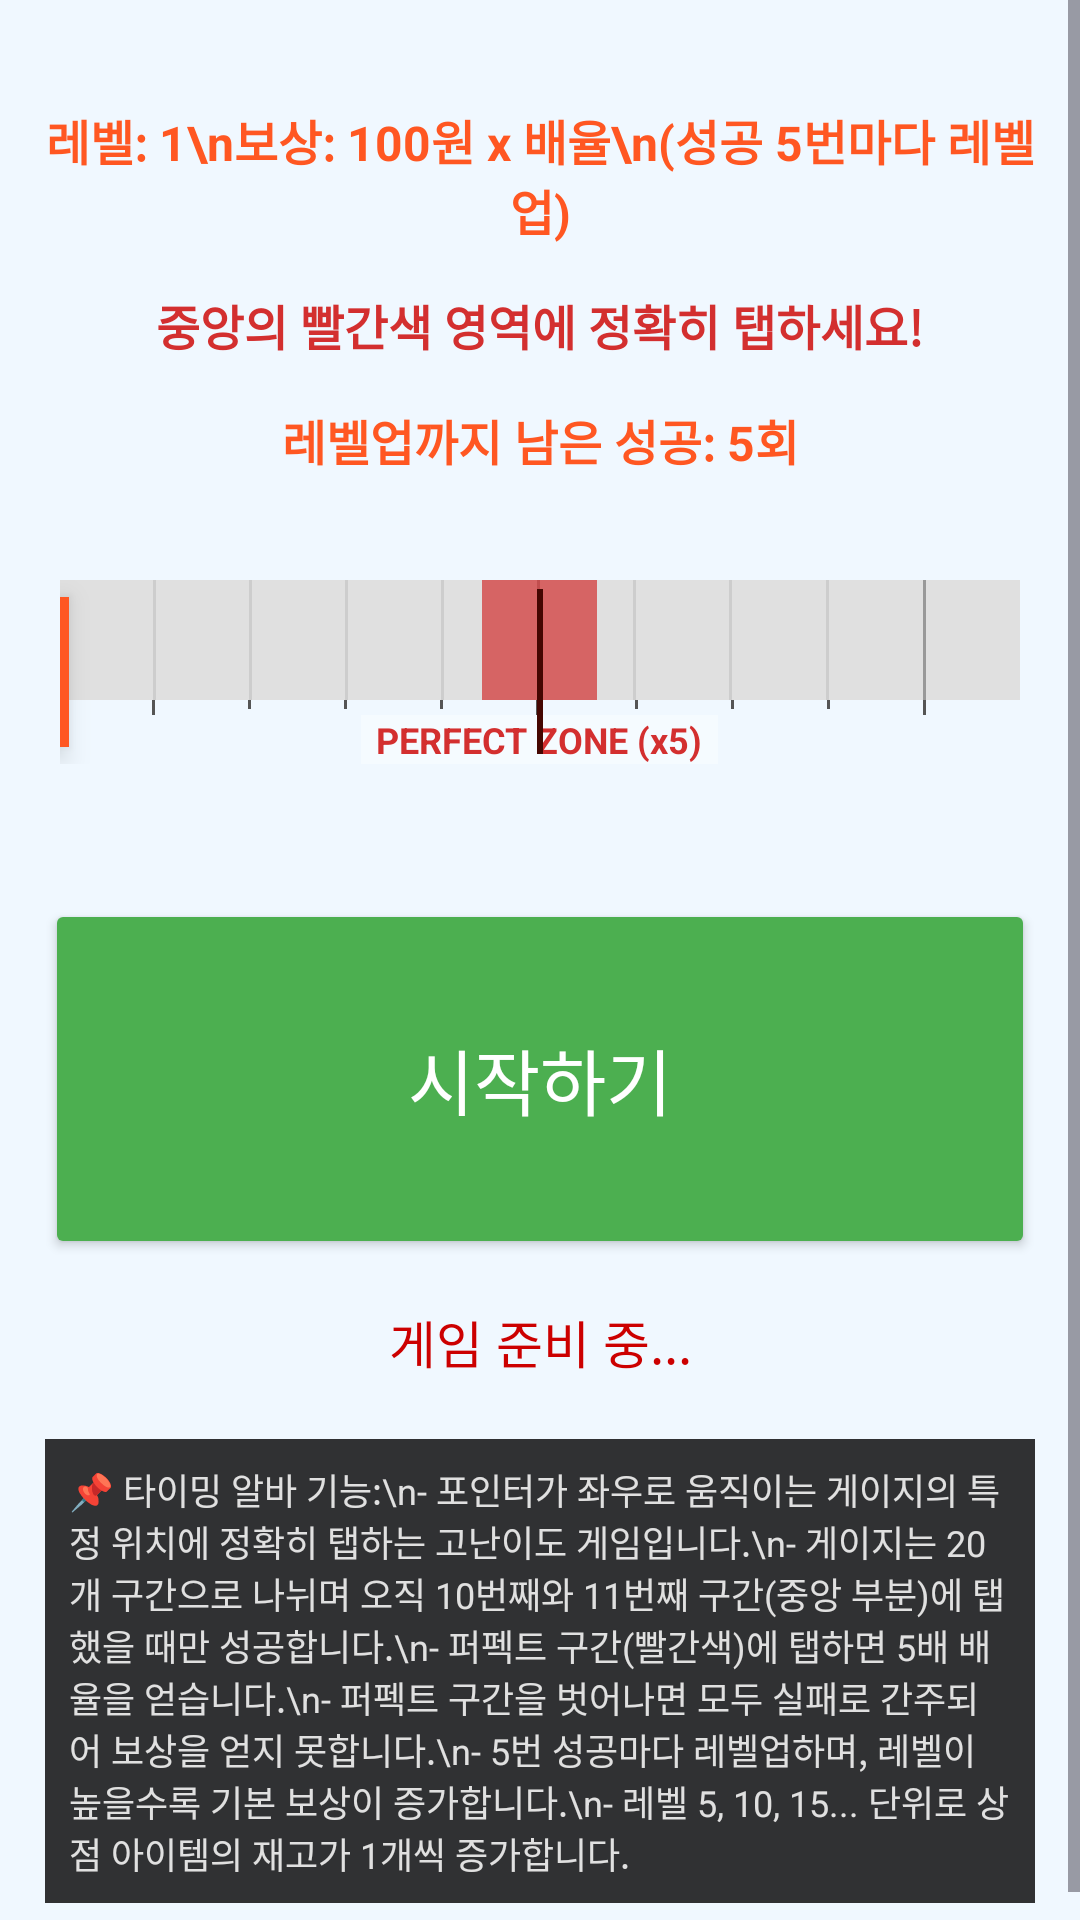

The Android layout XML behind this screen, and the referenced resources:
<!-- AndroidManifest.xml: application theme Theme.P20 -->
<!-- res/layout/fragment_timing_alba.xml -->
<?xml version="1.0" encoding="utf-8"?>
<ScrollView xmlns:android="http://schemas.android.com/apk/res/android"
    xmlns:app="http://schemas.android.com/apk/res-auto"
    android:layout_width="match_parent"
    android:layout_height="match_parent"
    android:fillViewport="true">
    
    <LinearLayout
        android:layout_width="match_parent"
        android:layout_height="wrap_content"
        android:orientation="vertical"
        android:background="#F0F8FF"
        android:padding="15dp">

        
        <TextView
            android:id="@+id/timingLevelText"
            android:layout_width="match_parent"
            android:layout_height="wrap_content"
            android:text="레벨: 1\n보상: 100원 x 배율\n(성공 5번마다 레벨업)"
            android:gravity="center"
            android:textSize="16sp"
            android:textStyle="bold"
            android:layout_marginTop="20dp"
            android:textColor="@color/alba_level" />
        
        
        <TextView
            android:id="@+id/resultText"
            android:layout_width="match_parent"
            android:layout_height="wrap_content"
            android:text="중앙의 빨간색 영역에 정확히 탭하세요!"
            android:gravity="center"
            android:textSize="16sp"
            android:textStyle="bold"
            android:layout_marginTop="15dp"
            android:layout_marginBottom="5dp"
            android:textColor="#D32F2F" />

        
        <TextView
            android:id="@+id/successCountText"
            android:layout_width="match_parent"
            android:layout_height="wrap_content"
            android:text="레벨업까지 남은 성공: 5회"
            android:gravity="center"
            android:textSize="16sp"
            android:textStyle="bold"
            android:layout_margin="10dp"
            android:textColor="#FF5722" />

        
        <FrameLayout
            android:layout_width="match_parent"
            android:layout_height="wrap_content"
            android:layout_marginTop="20dp"
            android:layout_marginBottom="20dp"
            android:background="@android:color/transparent"
            android:padding="5dp">

            
            <LinearLayout
                android:layout_width="match_parent"
                android:layout_height="40dp"
                android:orientation="horizontal">

                
                <View
                    android:layout_width="match_parent"
                    android:layout_height="match_parent"
                    android:background="#E0E0E0" />
            </LinearLayout>

            
            <LinearLayout
                android:layout_width="match_parent"
                android:layout_height="40dp"
                android:orientation="horizontal">
                
                
                <View android:layout_width="0dp" android:layout_height="match_parent" android:layout_weight="0.05" android:background="#00000000" />
                <View android:layout_width="1dp" android:layout_height="match_parent" android:background="#BBBBBB" android:alpha="0.5" />
                <View android:layout_width="0dp" android:layout_height="match_parent" android:layout_weight="0.05" android:background="#00000000" />
                <View android:layout_width="1dp" android:layout_height="match_parent" android:background="#BBBBBB" android:alpha="0.5" />
                <View android:layout_width="0dp" android:layout_height="match_parent" android:layout_weight="0.05" android:background="#00000000" />
                <View android:layout_width="1dp" android:layout_height="match_parent" android:background="#BBBBBB" android:alpha="0.5" />
                <View android:layout_width="0dp" android:layout_height="match_parent" android:layout_weight="0.05" android:background="#00000000" />
                <View android:layout_width="1dp" android:layout_height="match_parent" android:background="#BBBBBB" android:alpha="0.5" />
                <View android:layout_width="0dp" android:layout_height="match_parent" android:layout_weight="0.05" android:background="#00000000" />
                <View android:layout_width="1dp" android:layout_height="match_parent" android:background="#888888" android:alpha="0.8" />
                <View android:layout_width="0dp" android:layout_height="match_parent" android:layout_weight="0.05" android:background="#00000000" />
                <View android:layout_width="1dp" android:layout_height="match_parent" android:background="#BBBBBB" android:alpha="0.5" />
                <View android:layout_width="0dp" android:layout_height="match_parent" android:layout_weight="0.05" android:background="#00000000" />
                <View android:layout_width="1dp" android:layout_height="match_parent" android:background="#BBBBBB" android:alpha="0.5" />
                <View android:layout_width="0dp" android:layout_height="match_parent" android:layout_weight="0.05" android:background="#00000000" />
                <View android:layout_width="1dp" android:layout_height="match_parent" android:background="#BBBBBB" android:alpha="0.5" />
                <View android:layout_width="0dp" android:layout_height="match_parent" android:layout_weight="0.05" android:background="#00000000" />
                <View android:layout_width="1dp" android:layout_height="match_parent" android:background="#888888" android:alpha="0.8" />
                <View android:layout_width="0dp" android:layout_height="match_parent" android:layout_weight="0.05" android:background="#00000000" />
            </LinearLayout>

            
            <LinearLayout
                android:layout_width="match_parent"
                android:layout_height="40dp"
                android:orientation="horizontal">

                
                <Space
                    android:layout_width="0dp"
                    android:layout_height="match_parent"
                    android:layout_weight="0.44" />

                
                <View
                    android:layout_width="0dp"
                    android:layout_height="match_parent"
                    android:layout_weight="0.12"
                    android:background="#D32F2F"
                    android:alpha="0.7" />

                
                <Space
                    android:layout_width="0dp"
                    android:layout_height="match_parent"
                    android:layout_weight="0.44" />
            </LinearLayout>

            
            <LinearLayout
                android:layout_width="match_parent"
                android:layout_height="5dp"
                android:orientation="horizontal"
                android:layout_marginTop="40dp">
                
                
                <Space android:layout_width="0dp" android:layout_height="match_parent" android:layout_weight="0.05" />
                <View android:layout_width="1dp" android:layout_height="5dp" android:background="#555555" />
                <Space android:layout_width="0dp" android:layout_height="match_parent" android:layout_weight="0.05" />
                <View android:layout_width="1dp" android:layout_height="3dp" android:background="#555555" />
                <Space android:layout_width="0dp" android:layout_height="match_parent" android:layout_weight="0.05" />
                <View android:layout_width="1dp" android:layout_height="3dp" android:background="#555555" />
                <Space android:layout_width="0dp" android:layout_height="match_parent" android:layout_weight="0.05" />
                <View android:layout_width="1dp" android:layout_height="3dp" android:background="#555555" />
                <Space android:layout_width="0dp" android:layout_height="match_parent" android:layout_weight="0.05" />
                <View android:layout_width="2dp" android:layout_height="5dp" android:background="#555555" />
                <Space android:layout_width="0dp" android:layout_height="match_parent" android:layout_weight="0.05" />
                <View android:layout_width="1dp" android:layout_height="3dp" android:background="#555555" />
                <Space android:layout_width="0dp" android:layout_height="match_parent" android:layout_weight="0.05" />
                <View android:layout_width="1dp" android:layout_height="3dp" android:background="#555555" />
                <Space android:layout_width="0dp" android:layout_height="match_parent" android:layout_weight="0.05" />
                <View android:layout_width="1dp" android:layout_height="3dp" android:background="#555555" />
                <Space android:layout_width="0dp" android:layout_height="match_parent" android:layout_weight="0.05" />
                <View android:layout_width="1dp" android:layout_height="5dp" android:background="#555555" />
                <Space android:layout_width="0dp" android:layout_height="match_parent" android:layout_weight="0.05" />
            </LinearLayout>

            
            <TextView
                android:layout_width="wrap_content"
                android:layout_height="wrap_content"
                android:text="PERFECT ZONE (x5)"
                android:textSize="12sp"
                android:textStyle="bold"
                android:gravity="center"
                android:textColor="#D32F2F"
                android:layout_gravity="center_horizontal"
                android:layout_marginTop="45dp"
                android:background="#55FFFFFF"
                android:paddingStart="5dp"
                android:paddingEnd="5dp" />

            
            <View
                android:layout_width="2dp"
                android:layout_height="55dp"
                android:layout_gravity="center"
                android:background="#450702" />

            
            <View
                android:id="@+id/pointer"
                android:layout_width="3dp"
                android:layout_height="50dp"
                android:background="#FF5722"
                android:elevation="6dp"
                android:layout_gravity="start|center_vertical" />
        </FrameLayout>

        
        <Button
            android:id="@+id/gameButton"
            android:layout_width="match_parent"
            android:layout_height="120dp"
            android:text="시작하기"
            android:textSize="24sp"
            android:layout_gravity="center"
            android:backgroundTint="@color/alba_start_button"
            android:textColor="@android:color/white"
            android:layout_marginTop="20dp" />

        
        <TextView
            android:id="@+id/statusText"
            android:layout_width="match_parent"
            android:layout_height="wrap_content"
            android:text="게임 준비 중..."
            android:gravity="center"
            android:textSize="17sp"
            android:layout_marginTop="15dp"
            android:textColor="@android:color/holo_red_dark" />

        
        <TextView
            android:layout_width="match_parent"
            android:layout_height="wrap_content"
            android:layout_marginTop="20dp"
            android:background="#CC000000"
            android:padding="8dp"
            android:text="📌 타이밍 알바 기능:\n- 포인터가 좌우로 움직이는 게이지의 특정 위치에 정확히 탭하는 고난이도 게임입니다.\n- 게이지는 20개 구간으로 나뉘며 오직 10번째와 11번째 구간(중앙 부분)에 탭했을 때만 성공합니다.\n- 퍼펙트 구간(빨간색)에 탭하면 5배 배율을 얻습니다.\n- 퍼펙트 구간을 벗어나면 모두 실패로 간주되어 보상을 얻지 못합니다.\n- 5번 성공마다 레벨업하며, 레벨이 높을수록 기본 보상이 증가합니다.\n- 레벨 5, 10, 15... 단위로 상점 아이템의 재고가 1개씩 증가합니다."
            android:textColor="#E0E0E0"
            android:textSize="12sp" />

    </LinearLayout>
</ScrollView>
<!-- resources referenced by this layout -->
<resources>
  <color name="alba_level">#FF5722</color>
  <color name="alba_start_button">#4CAF50</color>
  <style name="Theme.P20" parent="Theme.Material3.DayNight.NoActionBar">
          <item name="colorPrimary">@color/button_color</item>
          <item name="colorOnPrimary">@color/white</item>
          <item name="materialButtonStyle">@style/MyButton</item>
  
          
          <item name="shapeAppearanceSmallComponent">@style/NoRoundShape</item>
          <item name="shapeAppearanceMediumComponent">@style/NoRoundShape</item>
          <item name="shapeAppearanceLargeComponent">@style/NoRoundShape</item>
      </style>
  <color name="button_color">#212675</color>
  <color name="white">#FFFFFFFF</color>
  <style name="MyButton" parent="Widget.Material3.Button">
          <item name="android:minHeight">48dp</item>
          <item name="android:padding">8dp</item>
          <item name="android:includeFontPadding">false</item>
          <item name="android:letterSpacing">0</item>
          <item name="android:lineSpacingExtra">0dp</item>
          <item name="shapeAppearance">@style/NoRoundShape</item>
  
      </style>
  <style name="NoRoundShape" parent="ShapeAppearance.Material3.SmallComponent">
          <item name="cornerSize">8dp</item>
      </style>
</resources>
